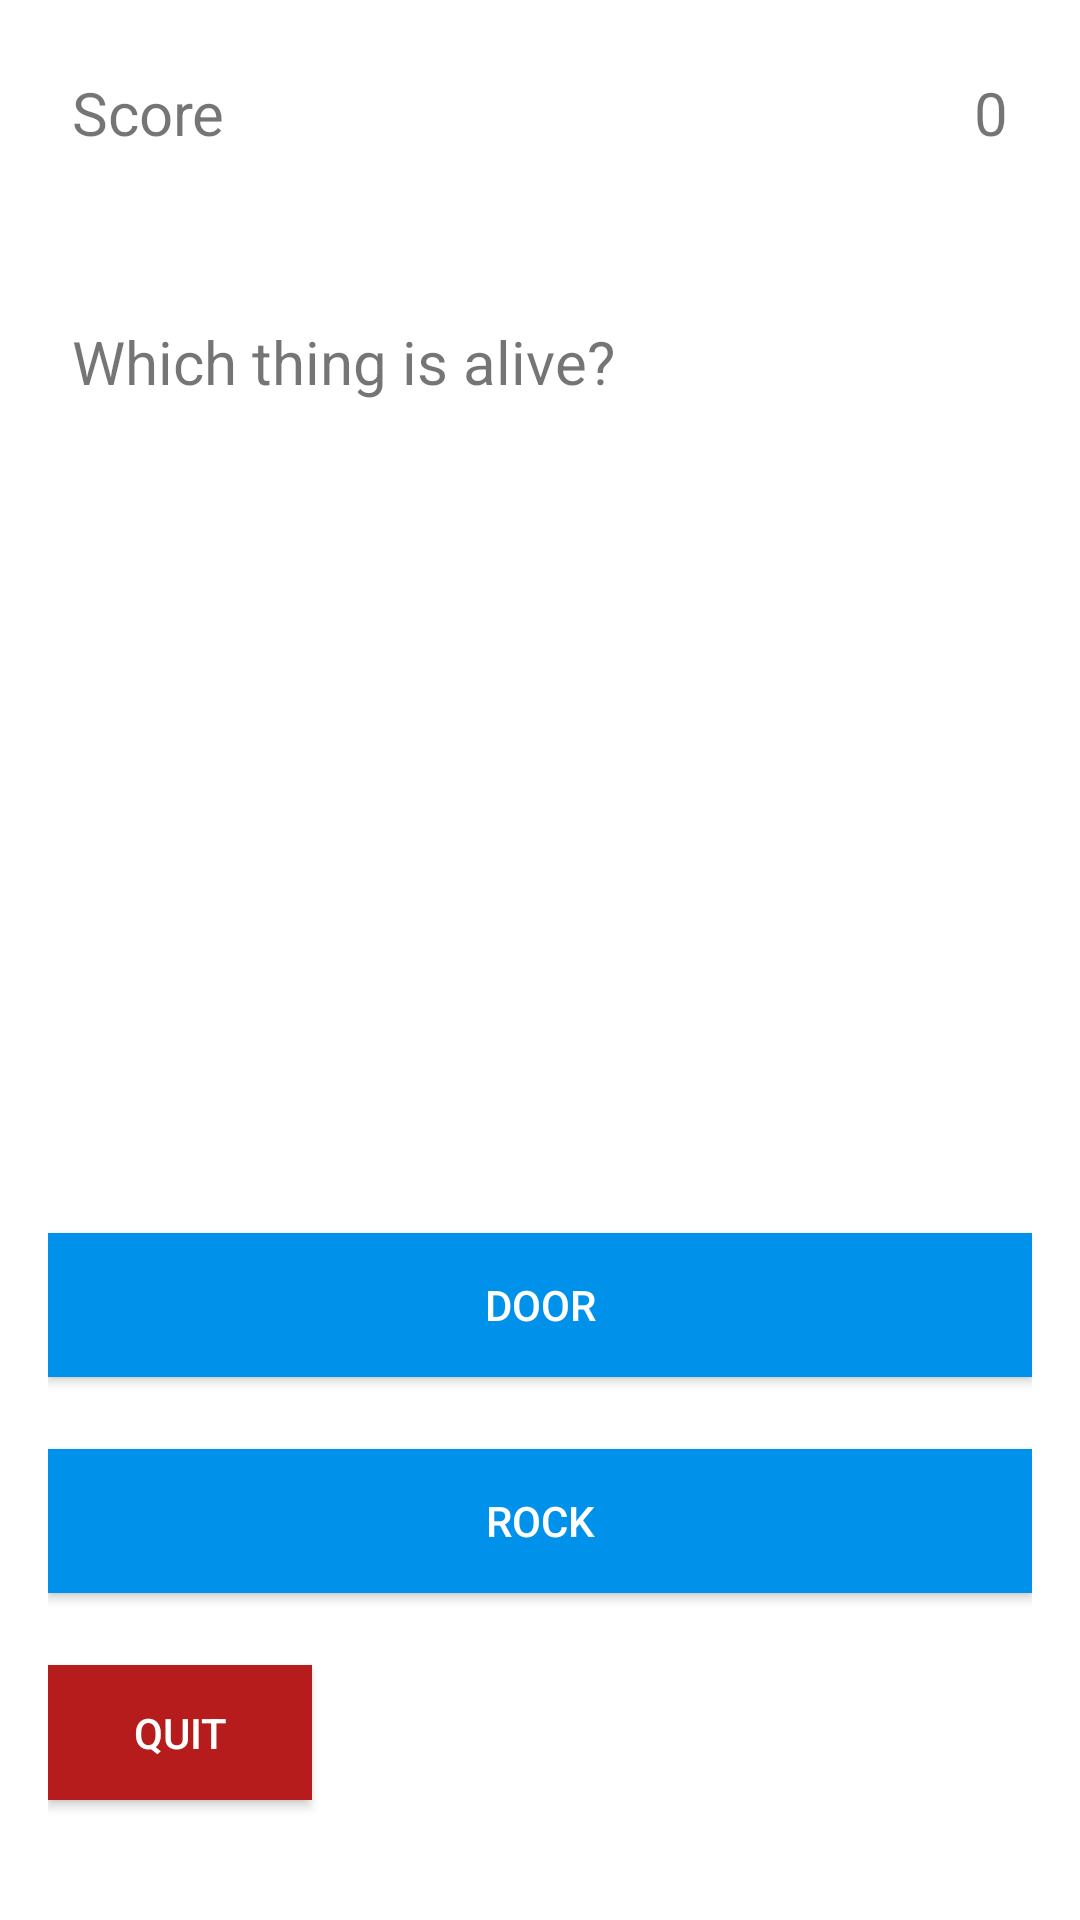

The Android layout XML behind this screen, and the referenced resources:
<!-- AndroidManifest.xml: application theme Theme.SqoutGeo -->
<!-- res/layout/activity_quiz_form.xml -->
<?xml version="1.0" encoding="utf-8"?>
<LinearLayout xmlns:android="http://schemas.android.com/apk/res/android"
    xmlns:app="http://schemas.android.com/apk/res-auto"
    xmlns:tools="http://schemas.android.com/tools"
    android:layout_width="match_parent"
    android:layout_height="match_parent"
    android:paddingBottom="16dp"
    android:paddingLeft="16dp"
    android:paddingRight="16dp"
    android:paddingTop="16dp"
    android:background="@color/darkmode"
    android:orientation="vertical"

    tools:context=".QuizFormAct">

    <RelativeLayout
        android:layout_width="match_parent"
        android:layout_height="wrap_content"
        android:padding="8dp"
        android:layout_marginBottom="40dp">

        <TextView
            android:id="@+id/score_text"
            android:layout_width="wrap_content"
            android:layout_height="wrap_content"
            android:layout_alignParentLeft="true"
            android:textColor="@color/fontColor"
            android:text="Score"
            android:textSize="20sp" />

        <TextView
            android:layout_width="wrap_content"
            android:layout_height="wrap_content"
            android:id="@+id/score"
            android:background="@color/darkmode"
            android:textColor="@color/fontColor"
            android:layout_alignParentRight="true"
            android:text="0"
            android:textSize="20sp"/>

    </RelativeLayout>

    <TextView
        android:layout_width="match_parent"
        android:layout_height="200dp"
        android:text="Which thing is alive?"
        android:textSize="20sp"
        android:textColor="@color/fontColor"
        android:padding="8dp"
        android:layout_marginBottom="40dp"
        android:id="@+id/question"/>


    <Button
        android:layout_width="match_parent"
        android:layout_height="wrap_content"
        android:text="bird"
        android:background="@drawable/bg_gradient_primary_blue"
        android:textColor="#fff"
        android:padding="8dp"
        android:layout_marginBottom="24dp"
        android:id="@+id/choice1"/>

    <Button
        android:layout_width="match_parent"
        android:layout_height="wrap_content"
        android:text="door"
        android:background="#0091EA"
        android:textColor="#fff"
        android:padding="8dp"
        android:layout_marginBottom="24dp"
        android:id="@+id/choice2"/>

    <Button
        android:layout_width="match_parent"
        android:layout_height="wrap_content"
        android:text="rock"
        android:background="#0091EA"
        android:textColor="#fff"
        android:padding="8dp"
        android:layout_marginBottom="24dp"
        android:id="@+id/choice3"/>
    <Button
        android:id="@+id/quit"
        android:layout_width="wrap_content"
        android:layout_height="wrap_content"
        android:layout_marginBottom="24dp"
        android:background="#B71C1C"
        android:padding="8dp"
        android:text="quit"
        android:textColor="#fff" />


</LinearLayout>
<!-- resources referenced by this layout -->
<resources>
  <style name="Theme.SqoutGeo" parent="Theme.MaterialComponents.DayNight.NoActionBar">
          
          <item name="colorPrimary">@color/purple_500</item>
          <item name="colorPrimaryVariant">@color/purple_700</item>
          <item name="colorOnPrimary">@color/white</item>
          
          <item name="colorSecondary">@color/teal_200</item>
          <item name="colorSecondaryVariant">@color/teal_700</item>
          <item name="colorOnSecondary">@color/black</item>
          
          <item name="android:statusBarColor" tools:targetApi="l">?attr/colorPrimaryVariant</item>
          
      </style>
  <color name="purple_500">#FF6200EE</color>
  <color name="purple_700">#FF3700B3</color>
  <color name="white">#FFFFFFFF</color>
  <color name="teal_200">#FF03DAC5</color>
  <color name="teal_700">#FF018786</color>
  <color name="black">#FF000000</color>
</resources>
